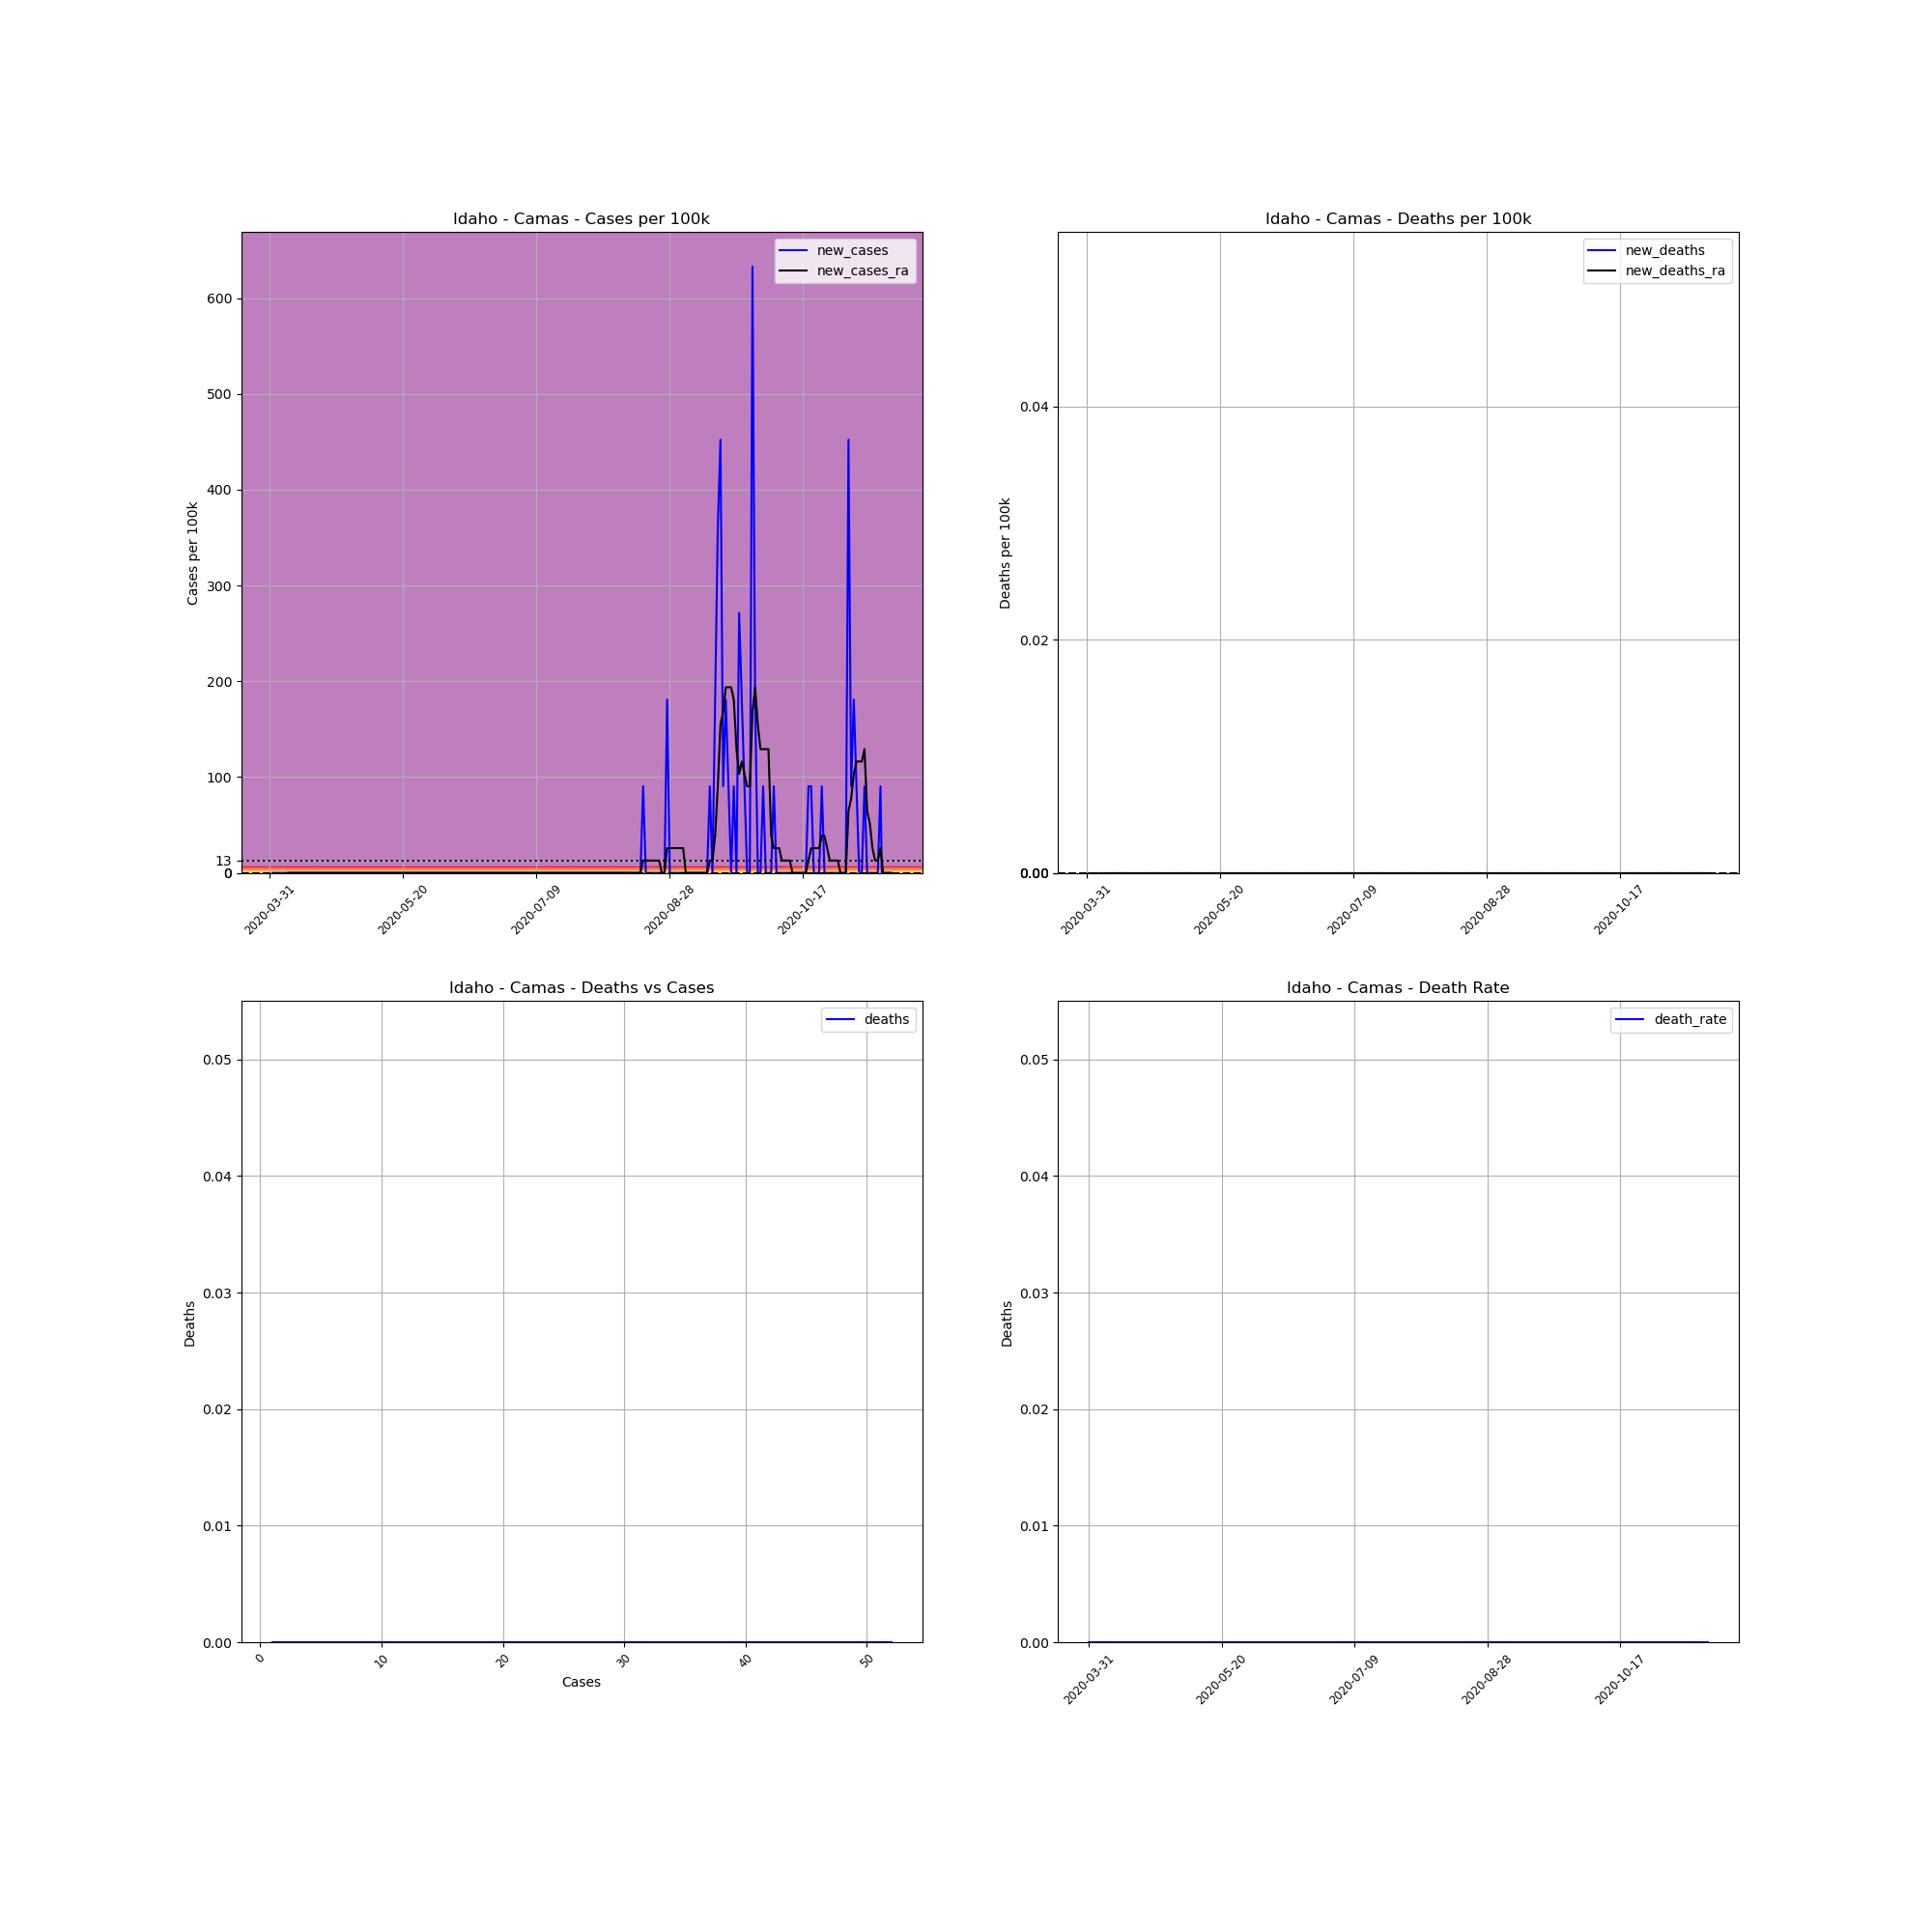

Data behind this chart, as committed beside it:
, date, county, state, fips, cases, deaths, COUNTY, STNAME, CTYNAME, POPESTIMATE2019, cases_per_100k, deaths_per_100k, death_rate, new_cases, new_deaths, new_cases_ra, new_deaths_ra
503648, 2020-03-31, Camas, Idaho, 16025, 1, 0, 25, Idaho, Camas, 1106, 90.42, 0.0, 0.0, , , , 
503649, 2020-04-01, Camas, Idaho, 16025, 1, 0, 25, Idaho, Camas, 1106, 90.42, 0.0, 0.0, 0.0, 0.0, , 
503650, 2020-04-02, Camas, Idaho, 16025, 1, 0, 25, Idaho, Camas, 1106, 90.42, 0.0, 0.0, 0.0, 0.0, , 
503651, 2020-04-03, Camas, Idaho, 16025, 1, 0, 25, Idaho, Camas, 1106, 90.42, 0.0, 0.0, 0.0, 0.0, , 
503652, 2020-04-04, Camas, Idaho, 16025, 1, 0, 25, Idaho, Camas, 1106, 90.42, 0.0, 0.0, 0.0, 0.0, , 
503653, 2020-04-05, Camas, Idaho, 16025, 1, 0, 25, Idaho, Camas, 1106, 90.42, 0.0, 0.0, 0.0, 0.0, , 
503654, 2020-04-06, Camas, Idaho, 16025, 1, 0, 25, Idaho, Camas, 1106, 90.42, 0.0, 0.0, 0.0, 0.0, , 
503655, 2020-04-07, Camas, Idaho, 16025, 1, 0, 25, Idaho, Camas, 1106, 90.42, 0.0, 0.0, 0.0, 0.0, 0.0, 0.0
503656, 2020-04-08, Camas, Idaho, 16025, 1, 0, 25, Idaho, Camas, 1106, 90.42, 0.0, 0.0, 0.0, 0.0, 0.0, 0.0
503657, 2020-04-09, Camas, Idaho, 16025, 1, 0, 25, Idaho, Camas, 1106, 90.42, 0.0, 0.0, 0.0, 0.0, 0.0, 0.0
503658, 2020-04-10, Camas, Idaho, 16025, 1, 0, 25, Idaho, Camas, 1106, 90.42, 0.0, 0.0, 0.0, 0.0, 0.0, 0.0
503659, 2020-04-11, Camas, Idaho, 16025, 1, 0, 25, Idaho, Camas, 1106, 90.42, 0.0, 0.0, 0.0, 0.0, 0.0, 0.0
503660, 2020-04-12, Camas, Idaho, 16025, 1, 0, 25, Idaho, Camas, 1106, 90.42, 0.0, 0.0, 0.0, 0.0, 0.0, 0.0
503661, 2020-04-13, Camas, Idaho, 16025, 1, 0, 25, Idaho, Camas, 1106, 90.42, 0.0, 0.0, 0.0, 0.0, 0.0, 0.0
503662, 2020-04-14, Camas, Idaho, 16025, 1, 0, 25, Idaho, Camas, 1106, 90.42, 0.0, 0.0, 0.0, 0.0, 0.0, 0.0
503663, 2020-04-15, Camas, Idaho, 16025, 1, 0, 25, Idaho, Camas, 1106, 90.42, 0.0, 0.0, 0.0, 0.0, 0.0, 0.0
503664, 2020-04-16, Camas, Idaho, 16025, 1, 0, 25, Idaho, Camas, 1106, 90.42, 0.0, 0.0, 0.0, 0.0, 0.0, 0.0
503665, 2020-04-17, Camas, Idaho, 16025, 1, 0, 25, Idaho, Camas, 1106, 90.42, 0.0, 0.0, 0.0, 0.0, 0.0, 0.0
503666, 2020-04-18, Camas, Idaho, 16025, 1, 0, 25, Idaho, Camas, 1106, 90.42, 0.0, 0.0, 0.0, 0.0, 0.0, 0.0
503667, 2020-04-19, Camas, Idaho, 16025, 1, 0, 25, Idaho, Camas, 1106, 90.42, 0.0, 0.0, 0.0, 0.0, 0.0, 0.0
503668, 2020-04-20, Camas, Idaho, 16025, 1, 0, 25, Idaho, Camas, 1106, 90.42, 0.0, 0.0, 0.0, 0.0, 0.0, 0.0
503669, 2020-04-21, Camas, Idaho, 16025, 1, 0, 25, Idaho, Camas, 1106, 90.42, 0.0, 0.0, 0.0, 0.0, 0.0, 0.0
503670, 2020-04-22, Camas, Idaho, 16025, 1, 0, 25, Idaho, Camas, 1106, 90.42, 0.0, 0.0, 0.0, 0.0, 0.0, 0.0
503671, 2020-04-23, Camas, Idaho, 16025, 1, 0, 25, Idaho, Camas, 1106, 90.42, 0.0, 0.0, 0.0, 0.0, 0.0, 0.0
503672, 2020-04-24, Camas, Idaho, 16025, 1, 0, 25, Idaho, Camas, 1106, 90.42, 0.0, 0.0, 0.0, 0.0, 0.0, 0.0
503673, 2020-04-25, Camas, Idaho, 16025, 1, 0, 25, Idaho, Camas, 1106, 90.42, 0.0, 0.0, 0.0, 0.0, 0.0, 0.0
503674, 2020-04-26, Camas, Idaho, 16025, 1, 0, 25, Idaho, Camas, 1106, 90.42, 0.0, 0.0, 0.0, 0.0, 0.0, 0.0
503675, 2020-04-27, Camas, Idaho, 16025, 1, 0, 25, Idaho, Camas, 1106, 90.42, 0.0, 0.0, 0.0, 0.0, 0.0, 0.0
503676, 2020-04-28, Camas, Idaho, 16025, 1, 0, 25, Idaho, Camas, 1106, 90.42, 0.0, 0.0, 0.0, 0.0, 0.0, 0.0
503677, 2020-04-29, Camas, Idaho, 16025, 1, 0, 25, Idaho, Camas, 1106, 90.42, 0.0, 0.0, 0.0, 0.0, 0.0, 0.0
503678, 2020-04-30, Camas, Idaho, 16025, 1, 0, 25, Idaho, Camas, 1106, 90.42, 0.0, 0.0, 0.0, 0.0, 0.0, 0.0
503679, 2020-05-01, Camas, Idaho, 16025, 1, 0, 25, Idaho, Camas, 1106, 90.42, 0.0, 0.0, 0.0, 0.0, 0.0, 0.0
503680, 2020-05-02, Camas, Idaho, 16025, 1, 0, 25, Idaho, Camas, 1106, 90.42, 0.0, 0.0, 0.0, 0.0, 0.0, 0.0
503681, 2020-05-03, Camas, Idaho, 16025, 1, 0, 25, Idaho, Camas, 1106, 90.42, 0.0, 0.0, 0.0, 0.0, 0.0, 0.0
503682, 2020-05-04, Camas, Idaho, 16025, 1, 0, 25, Idaho, Camas, 1106, 90.42, 0.0, 0.0, 0.0, 0.0, 0.0, 0.0
503683, 2020-05-05, Camas, Idaho, 16025, 1, 0, 25, Idaho, Camas, 1106, 90.42, 0.0, 0.0, 0.0, 0.0, 0.0, 0.0
503684, 2020-05-06, Camas, Idaho, 16025, 1, 0, 25, Idaho, Camas, 1106, 90.42, 0.0, 0.0, 0.0, 0.0, 0.0, 0.0
503685, 2020-05-07, Camas, Idaho, 16025, 1, 0, 25, Idaho, Camas, 1106, 90.42, 0.0, 0.0, 0.0, 0.0, 0.0, 0.0
503686, 2020-05-08, Camas, Idaho, 16025, 1, 0, 25, Idaho, Camas, 1106, 90.42, 0.0, 0.0, 0.0, 0.0, 0.0, 0.0
503687, 2020-05-09, Camas, Idaho, 16025, 1, 0, 25, Idaho, Camas, 1106, 90.42, 0.0, 0.0, 0.0, 0.0, 0.0, 0.0
503688, 2020-05-10, Camas, Idaho, 16025, 1, 0, 25, Idaho, Camas, 1106, 90.42, 0.0, 0.0, 0.0, 0.0, 0.0, 0.0
503689, 2020-05-11, Camas, Idaho, 16025, 1, 0, 25, Idaho, Camas, 1106, 90.42, 0.0, 0.0, 0.0, 0.0, 0.0, 0.0
503690, 2020-05-12, Camas, Idaho, 16025, 1, 0, 25, Idaho, Camas, 1106, 90.42, 0.0, 0.0, 0.0, 0.0, 0.0, 0.0
503691, 2020-05-13, Camas, Idaho, 16025, 1, 0, 25, Idaho, Camas, 1106, 90.42, 0.0, 0.0, 0.0, 0.0, 0.0, 0.0
503692, 2020-05-14, Camas, Idaho, 16025, 1, 0, 25, Idaho, Camas, 1106, 90.42, 0.0, 0.0, 0.0, 0.0, 0.0, 0.0
503693, 2020-05-15, Camas, Idaho, 16025, 1, 0, 25, Idaho, Camas, 1106, 90.42, 0.0, 0.0, 0.0, 0.0, 0.0, 0.0
503694, 2020-05-16, Camas, Idaho, 16025, 1, 0, 25, Idaho, Camas, 1106, 90.42, 0.0, 0.0, 0.0, 0.0, 0.0, 0.0
503695, 2020-05-17, Camas, Idaho, 16025, 1, 0, 25, Idaho, Camas, 1106, 90.42, 0.0, 0.0, 0.0, 0.0, 0.0, 0.0
503696, 2020-05-18, Camas, Idaho, 16025, 1, 0, 25, Idaho, Camas, 1106, 90.42, 0.0, 0.0, 0.0, 0.0, 0.0, 0.0
503697, 2020-05-19, Camas, Idaho, 16025, 1, 0, 25, Idaho, Camas, 1106, 90.42, 0.0, 0.0, 0.0, 0.0, 0.0, 0.0
503698, 2020-05-20, Camas, Idaho, 16025, 1, 0, 25, Idaho, Camas, 1106, 90.42, 0.0, 0.0, 0.0, 0.0, 0.0, 0.0
503699, 2020-05-21, Camas, Idaho, 16025, 1, 0, 25, Idaho, Camas, 1106, 90.42, 0.0, 0.0, 0.0, 0.0, 0.0, 0.0
503700, 2020-05-22, Camas, Idaho, 16025, 1, 0, 25, Idaho, Camas, 1106, 90.42, 0.0, 0.0, 0.0, 0.0, 0.0, 0.0
503701, 2020-05-23, Camas, Idaho, 16025, 1, 0, 25, Idaho, Camas, 1106, 90.42, 0.0, 0.0, 0.0, 0.0, 0.0, 0.0
503702, 2020-05-24, Camas, Idaho, 16025, 1, 0, 25, Idaho, Camas, 1106, 90.42, 0.0, 0.0, 0.0, 0.0, 0.0, 0.0
503703, 2020-05-25, Camas, Idaho, 16025, 1, 0, 25, Idaho, Camas, 1106, 90.42, 0.0, 0.0, 0.0, 0.0, 0.0, 0.0
503704, 2020-05-26, Camas, Idaho, 16025, 1, 0, 25, Idaho, Camas, 1106, 90.42, 0.0, 0.0, 0.0, 0.0, 0.0, 0.0
503705, 2020-05-27, Camas, Idaho, 16025, 1, 0, 25, Idaho, Camas, 1106, 90.42, 0.0, 0.0, 0.0, 0.0, 0.0, 0.0
503706, 2020-05-28, Camas, Idaho, 16025, 1, 0, 25, Idaho, Camas, 1106, 90.42, 0.0, 0.0, 0.0, 0.0, 0.0, 0.0
503707, 2020-05-29, Camas, Idaho, 16025, 1, 0, 25, Idaho, Camas, 1106, 90.42, 0.0, 0.0, 0.0, 0.0, 0.0, 0.0
... 174 more rows
